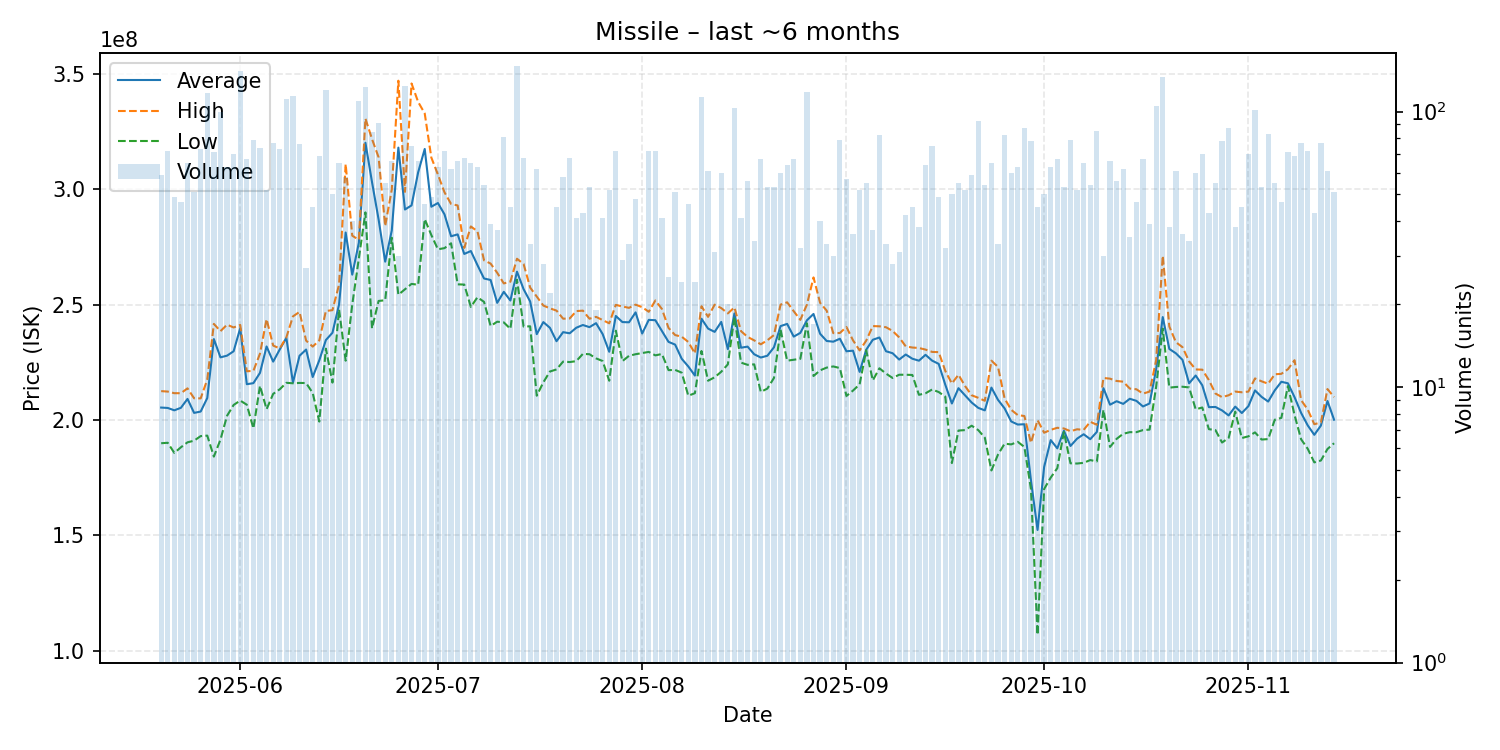

Data behind this chart, as committed beside it:
date, average, highest, lowest, order_count, volume
2025-05-20, 205366102, 212500000, 189900000, 44, 59
2025-05-21, 205200000, 212300000, 190100000, 56, 72
2025-05-22, 204171429, 211600000, 185700000, 38, 49
2025-05-23, 205268085, 211600000, 188150000, 33, 47
2025-05-24, 209120000, 213700000, 190300000, 50, 65
2025-05-25, 203056863, 209400000, 191000000, 42, 51
2025-05-26, 203641096, 209350000, 193000000, 53, 73
2025-05-27, 209500000, 217550000, 193200000, 92, 117
2025-05-28, 235064789, 241650000, 184100000, 55, 71
2025-05-29, 227140000, 238500000, 191450000, 74, 100
2025-05-30, 227877778, 241300000, 201800000, 44, 63
2025-05-31, 229785714, 240100000, 206500000, 60, 70
2025-06-01, 239800000, 241200000, 208400000, 119, 140
2025-06-02, 215497015, 221100000, 206600000, 50, 67
2025-06-03, 215955696, 221300000, 196300000, 70, 79
2025-06-04, 220416216, 228750000, 214800000, 58, 74
2025-06-05, 231857692, 243700000, 204650000, 47, 52
2025-06-06, 225287013, 232250000, 211300000, 62, 77
2025-06-07, 230573973, 231000000, 213300000, 60, 73
2025-06-08, 235600000, 235800000, 216100000, 81, 111
2025-06-09, 216200000, 244900000, 215900000, 69, 114
2025-06-10, 227831579, 246850000, 216050000, 53, 76
2025-06-11, 230529630, 234400000, 216000000, 25, 27
2025-06-12, 218620000, 231800000, 211700000, 35, 45
2025-06-13, 225859420, 234500000, 199300000, 58, 69
2025-06-14, 234650000, 247250000, 230900000, 81, 120
2025-06-15, 237808000, 247600000, 216200000, 36, 50
2025-06-16, 250075385, 258700000, 247900000, 48, 65
2025-06-17, 281272414, 310950000, 225700000, 46, 58
2025-06-18, 262997500, 279900000, 250000000, 32, 40
2025-06-19, 276800000, 278100000, 269900000, 84, 109
2025-06-20, 320200000, 330700000, 290000000, 83, 123
2025-06-21, 303134524, 321800000, 239700000, 70, 84
2025-06-22, 286920879, 313900000, 251600000, 73, 91
2025-06-23, 268629091, 284100000, 251900000, 42, 55
2025-06-24, 282145455, 299900000, 279000000, 55, 66
2025-06-25, 318083333, 347100000, 254300000, 26, 30
2025-06-26, 291250000, 298900000, 256650000, 95, 124
2025-06-27, 293030667, 345900000, 259000000, 57, 75
2025-06-28, 307333333, 337900000, 258600000, 52, 66
2025-06-29, 317504348, 332900000, 287100000, 41, 46
2025-06-30, 292457143, 313800000, 280200000, 33, 49
2025-07-01, 294058730, 306400000, 274000000, 50, 63
2025-07-02, 289155556, 298700000, 274500000, 47, 72
2025-07-03, 279646774, 293650000, 276600000, 55, 62
2025-07-04, 280462121, 293000000, 258800000, 54, 66
2025-07-05, 271982353, 274600000, 258700000, 52, 68
2025-07-06, 273247692, 283900000, 249000000, 51, 65
2025-07-07, 267153968, 281800000, 253200000, 37, 63
2025-07-08, 261333333, 269200000, 251200000, 44, 54
2025-07-09, 260687179, 267800000, 240750000, 31, 39
2025-07-10, 250775676, 263800000, 242600000, 28, 37
2025-07-11, 255556790, 259200000, 242300000, 63, 81
2025-07-12, 251786667, 259950000, 239500000, 37, 45
2025-07-13, 264300000, 269900000, 260800000, 89, 146
2025-07-14, 256720588, 267650000, 240500000, 52, 68
2025-07-15, 251366667, 257400000, 240600000, 26, 33
2025-07-16, 237201613, 253500000, 210500000, 48, 62
2025-07-17, 242435714, 249600000, 216300000, 21, 28
2025-07-18, 239945455, 248400000, 221000000, 17, 22
... 119 more rows
